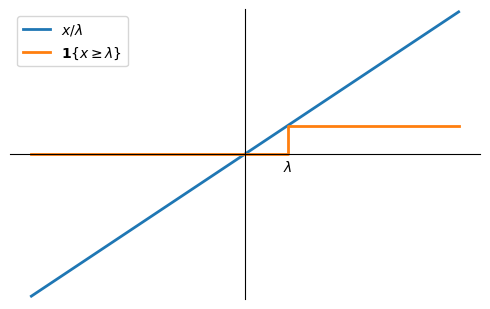

Here is the Python script that generated this plot:
from pathlib import Path
import numpy as np
import matplotlib.pyplot as plt

out = Path("assets/blogs/cantelli_inequality")
out.mkdir(parents=True, exist_ok=True)

lam = 1
x = np.linspace(-5, 5, 500)

plt.figure(figsize=(5, 3.2))
plt.plot(x, x / lam, label=r"$x/\lambda$", linewidth=2)
plt.step(x, x >= lam, where="post", label=r"$\mathbf{1}\{x \geq \lambda\}$", linewidth=2)

ax = plt.gca()
ax.spines["left"].set_position("zero")
ax.spines["bottom"].set_position("zero")
ax.spines["right"].set_visible(False)
ax.spines["top"].set_visible(False)
ax.set_xticks([lam])
ax.set_xticklabels([r"$\lambda$"])
ax.set_yticks([])
ax.tick_params(axis="x", length=0)
ax.tick_params(axis="y", length=0)
plt.ylim(-5.1, 5.1)
plt.legend()
plt.tight_layout()

plt.savefig(out / "indicator-vs-linear.svg")
